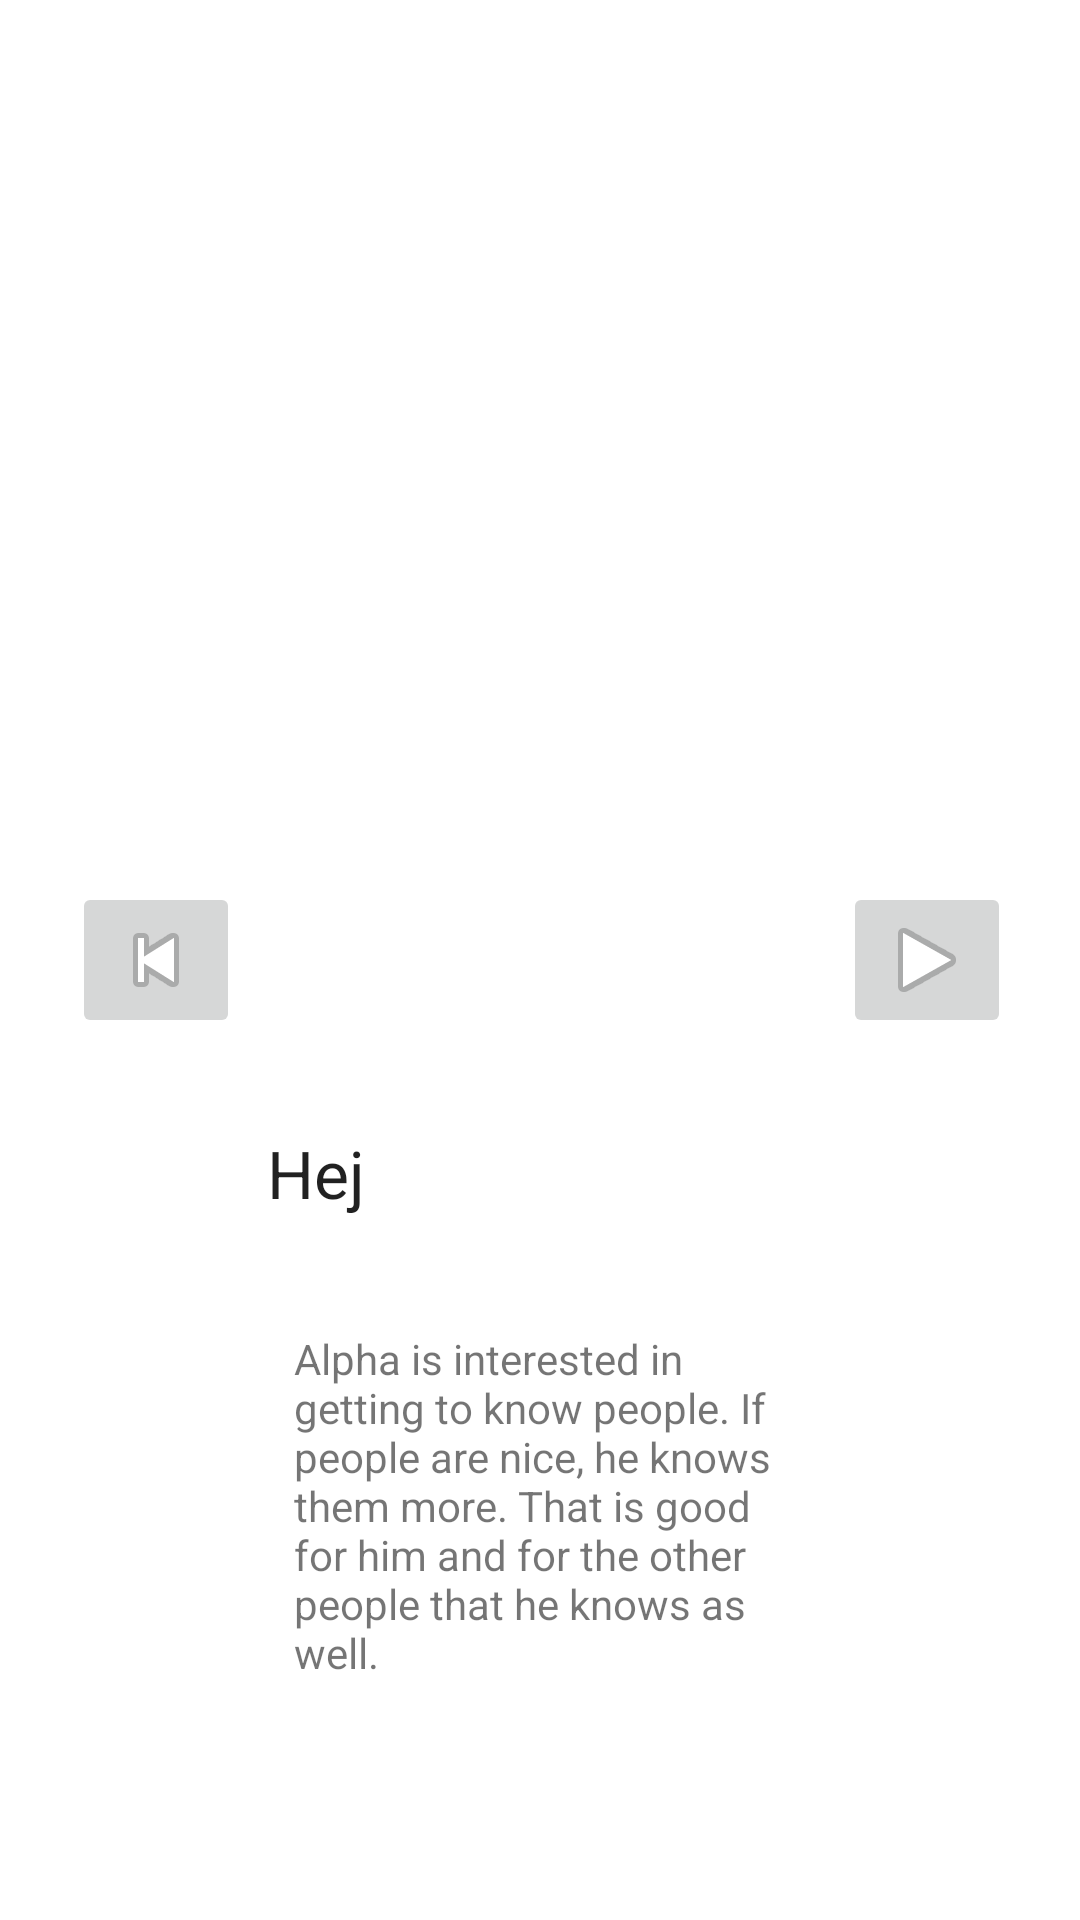

Layout XML and referenced resources for this Android screen:
<!-- AndroidManifest.xml: application theme Theme.ShadyTest -->
<!-- res/layout/fragment_home.xml -->
<?xml version="1.0" encoding="utf-8"?>
<androidx.constraintlayout.widget.ConstraintLayout xmlns:android="http://schemas.android.com/apk/res/android"
    xmlns:app="http://schemas.android.com/apk/res-auto"
    xmlns:tools="http://schemas.android.com/tools"
    android:layout_width="match_parent"
    android:layout_height="match_parent"
    tools:context=".ui.home.HomeFragment">

    <TextView
        android:id="@+id/text_home"
        android:layout_width="match_parent"
        android:layout_height="wrap_content"
        android:layout_marginStart="8dp"
        android:layout_marginTop="8dp"
        android:layout_marginEnd="8dp"
        android:textAlignment="center"
        android:textSize="20sp"
        app:layout_constraintBottom_toBottomOf="parent"
        app:layout_constraintEnd_toEndOf="parent"
        app:layout_constraintStart_toStartOf="parent"
        app:layout_constraintTop_toTopOf="parent" />

    <ImageButton
        android:id="@+id/imageButton"
        android:layout_width="wrap_content"
        android:layout_height="wrap_content"
        android:layout_marginEnd="23dp"
        android:src="@android:drawable/ic_media_play"
        app:layout_constraintBottom_toBottomOf="parent"
        app:layout_constraintEnd_toEndOf="parent"
        app:layout_constraintTop_toTopOf="parent" />

    <ImageButton
        android:id="@+id/imageButton2"
        android:layout_width="wrap_content"
        android:layout_height="wrap_content"
        android:layout_marginStart="24dp"
        android:src="@android:drawable/ic_media_previous"
        app:layout_constraintBottom_toBottomOf="parent"
        app:layout_constraintStart_toStartOf="parent"
        app:layout_constraintTop_toTopOf="parent" />

    <ImageView
        android:id="@+id/photoView"
        android:layout_width="153dp"
        android:layout_height="176dp"
        android:visibility="visible"
        app:layout_constraintBottom_toTopOf="@+id/text_home"
        app:layout_constraintEnd_toEndOf="parent"
        app:layout_constraintHorizontal_bias="0.5"
        app:layout_constraintStart_toStartOf="parent"
        app:layout_constraintTop_toTopOf="parent"
        app:srcCompat="@mipmap/ic_launcher"
        tools:src="@tools:sample/avatars" />

    <TextView
        android:id="@+id/nameView"
        android:layout_width="182dp"
        android:layout_height="28dp"
        android:text="Hej"
        android:textAppearance="@style/TextAppearance.AppCompat.Large"
        app:layout_constraintBottom_toTopOf="@+id/descriptionView"
        app:layout_constraintEnd_toEndOf="parent"
        app:layout_constraintHorizontal_bias="0.5"
        app:layout_constraintStart_toStartOf="parent"
        app:layout_constraintTop_toBottomOf="@+id/text_home" />

    <TextView
        android:id="@+id/descriptionView"
        android:layout_width="164dp"
        android:layout_height="158dp"
        android:text="Alpha is interested in getting to know people. If people are nice, he knows them more. That is good for him and for the other people that he knows as well."
        app:layout_constraintBottom_toBottomOf="parent"
        app:layout_constraintEnd_toEndOf="parent"
        app:layout_constraintHorizontal_bias="0.5"
        app:layout_constraintStart_toStartOf="parent"
        app:layout_constraintTop_toBottomOf="@+id/nameView" />
</androidx.constraintlayout.widget.ConstraintLayout>
<!-- resources referenced by this layout -->
<resources>
  <style name="Theme.ShadyTest" parent="Theme.MaterialComponents.DayNight.DarkActionBar">
          
          <item name="colorPrimary">@color/purple_500</item>
          <item name="colorPrimaryVariant">@color/purple_700</item>
          <item name="colorOnPrimary">@color/white</item>
          
          <item name="colorSecondary">@color/teal_200</item>
          <item name="colorSecondaryVariant">@color/teal_700</item>
          <item name="colorOnSecondary">@color/black</item>
          
          <item name="android:statusBarColor" tools:targetApi="l">?attr/colorPrimaryVariant</item>
          
      </style>
  <!-- not gathered from this repository: default colours our renderer supplied (Android Studio template values) -->
  <color name="purple_500">#FF6200EE</color>
  <color name="purple_700">#FF3700B3</color>
  <color name="teal_200">#FF03DAC5</color>
  <color name="teal_700">#FF018786</color>
  <color name="black">#FF000000</color>
  <color name="white">#FFFFFFFF</color>
</resources>
